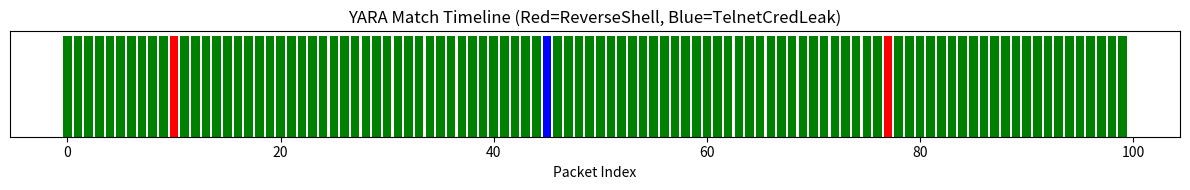

This figure's Python source:
import os
import json
import matplotlib.pyplot as plt
from datetime import datetime

# === Mock YARA Hits for Demo ===
yara_hits = [
    {"packet_index": 10, "rule": "ReverseShell", "tags": [], "meta": {}},
    {"packet_index": 45, "rule": "TelnetCredLeak", "tags": [], "meta": {}},
    {"packet_index": 77, "rule": "ReverseShell", "tags": [], "meta": {}},
]

# === Step 1: Auto-chain to firmware_stix_export compatible JSON ===
auto_chain_output = {
    "alerts": [
        {
            "timestamp": datetime.now().isoformat(),
            "rule": hit["rule"],
            "packet_index": hit["packet_index"],
            "alert_type": "YARA_MATCH"
        } for hit in yara_hits
    ]
}
os.makedirs("results", exist_ok=True)
with open("results/firmware_yara_autochain.json", "w") as f:
    json.dump(auto_chain_output, f, indent=4)

# === Step 2: Graphical Anomaly Timeline (color-coded) ===
packet_indices = list(range(100))
values = [0] * 100
for hit in yara_hits:
    values[hit["packet_index"]] = 1 if hit["rule"] == "ReverseShell" else 2

colors = ['green' if v == 0 else 'red' if v == 1 else 'blue' for v in values]
plt.figure(figsize=(12, 2))
plt.bar(packet_indices, [1]*100, color=colors)
plt.title("YARA Match Timeline (Red=ReverseShell, Blue=TelnetCredLeak)")
plt.xlabel("Packet Index")
plt.yticks([])
plt.tight_layout()
plt.savefig("results/yara_timeline.png")
plt.close()

# === Step 3: Dashboard Enrichment Data ===
dashboard_enrichment = {}
for hit in yara_hits:
    dashboard_enrichment[hit["rule"]] = dashboard_enrichment.get(hit["rule"], 0) + 1

with open("results/yara_dashboard_enrichment.json", "w") as f:
    json.dump(dashboard_enrichment, f, indent=4)
